Photos from the image-classification dataset "Learning" in the GitHub repository Amram15/RadarTesting. Its 6 classes are: drinking, falling, picking up, sitting, standing, walking.

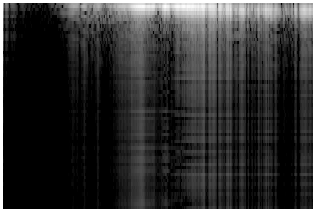
Label: walking

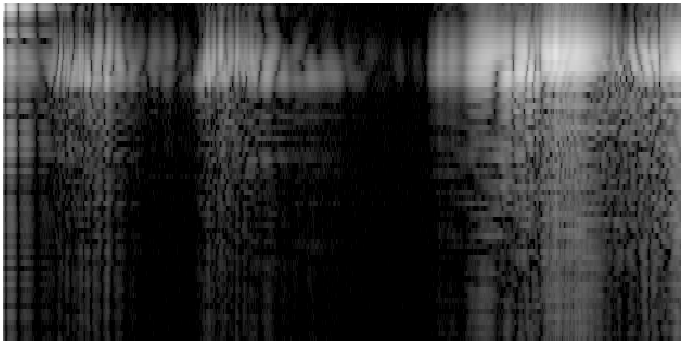
Label: standing

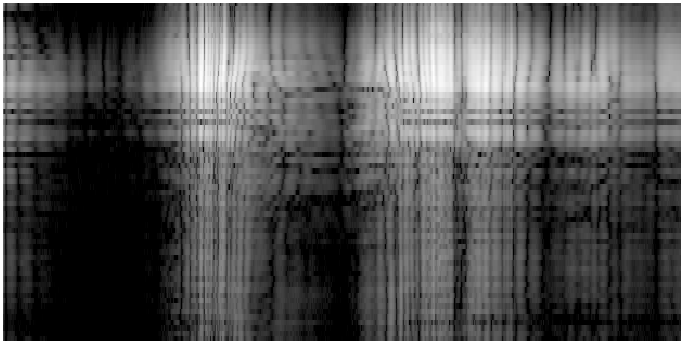
Label: picking up

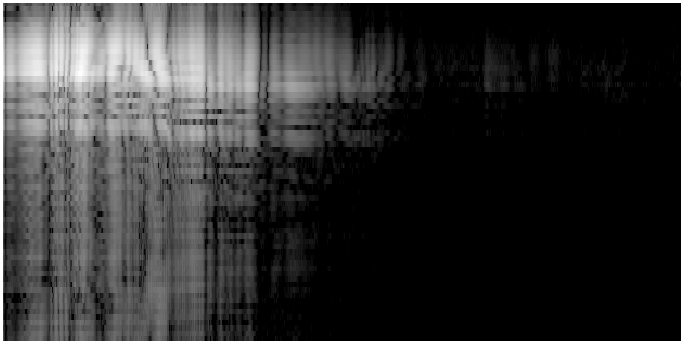
Label: sitting

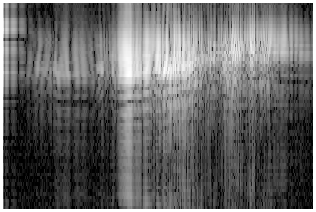
Label: falling

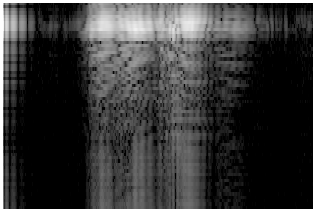
Label: drinking
